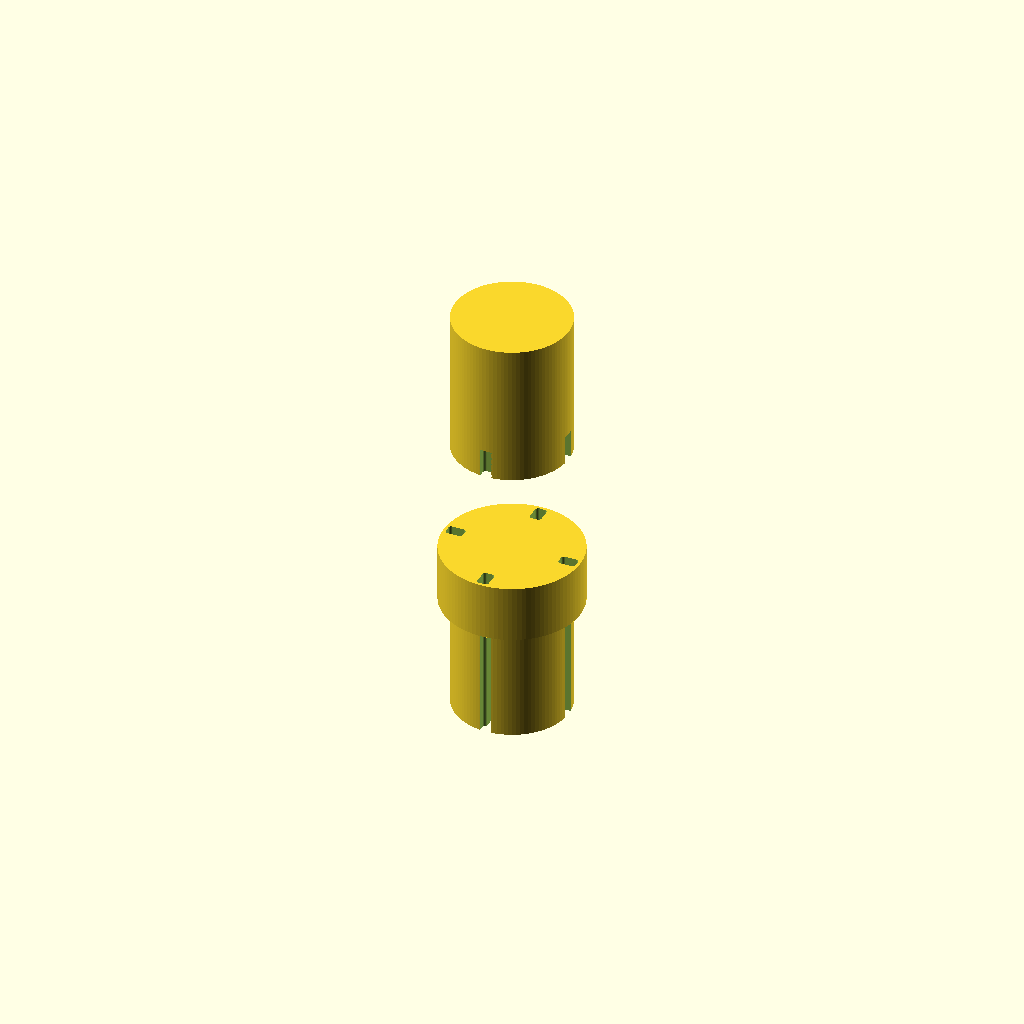
Cell 1: the model at its default parameters.
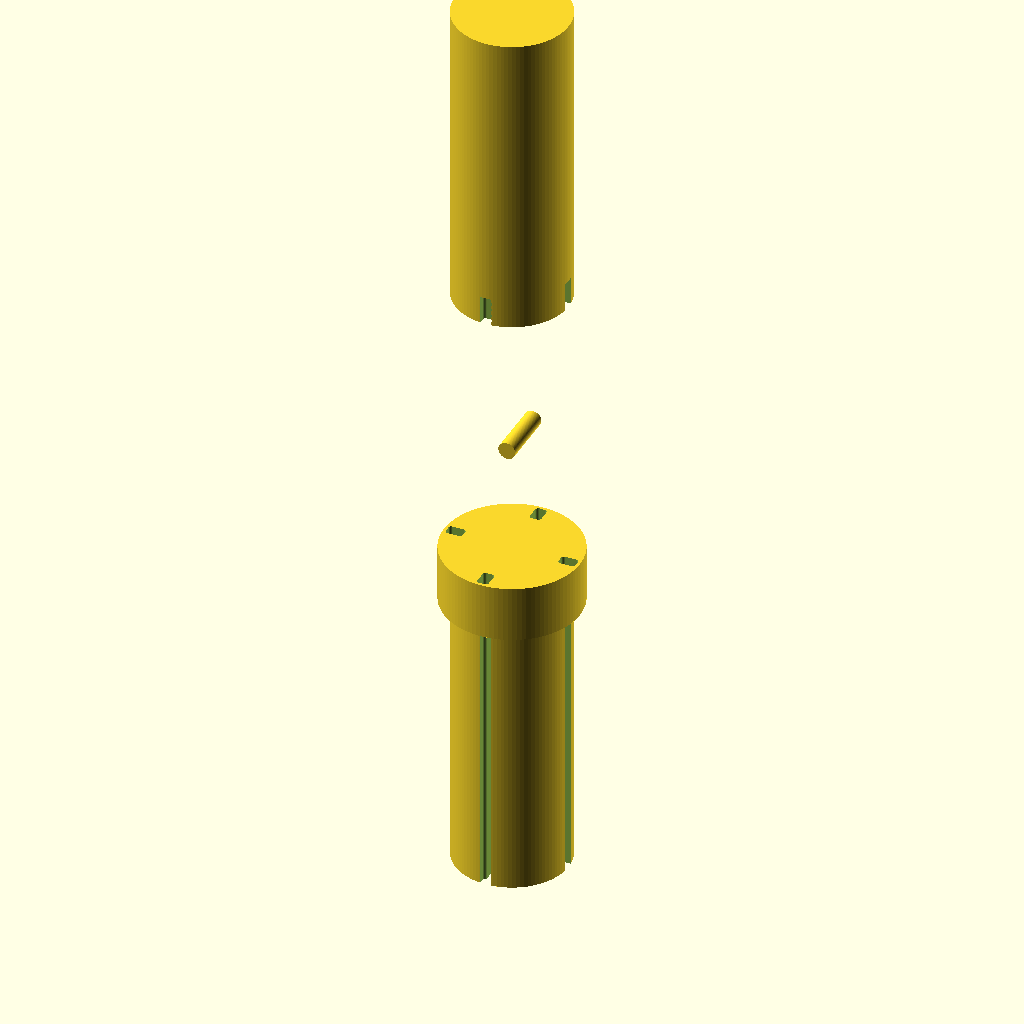
Cell 2 — body_length set to 120, the other parameters unchanged.
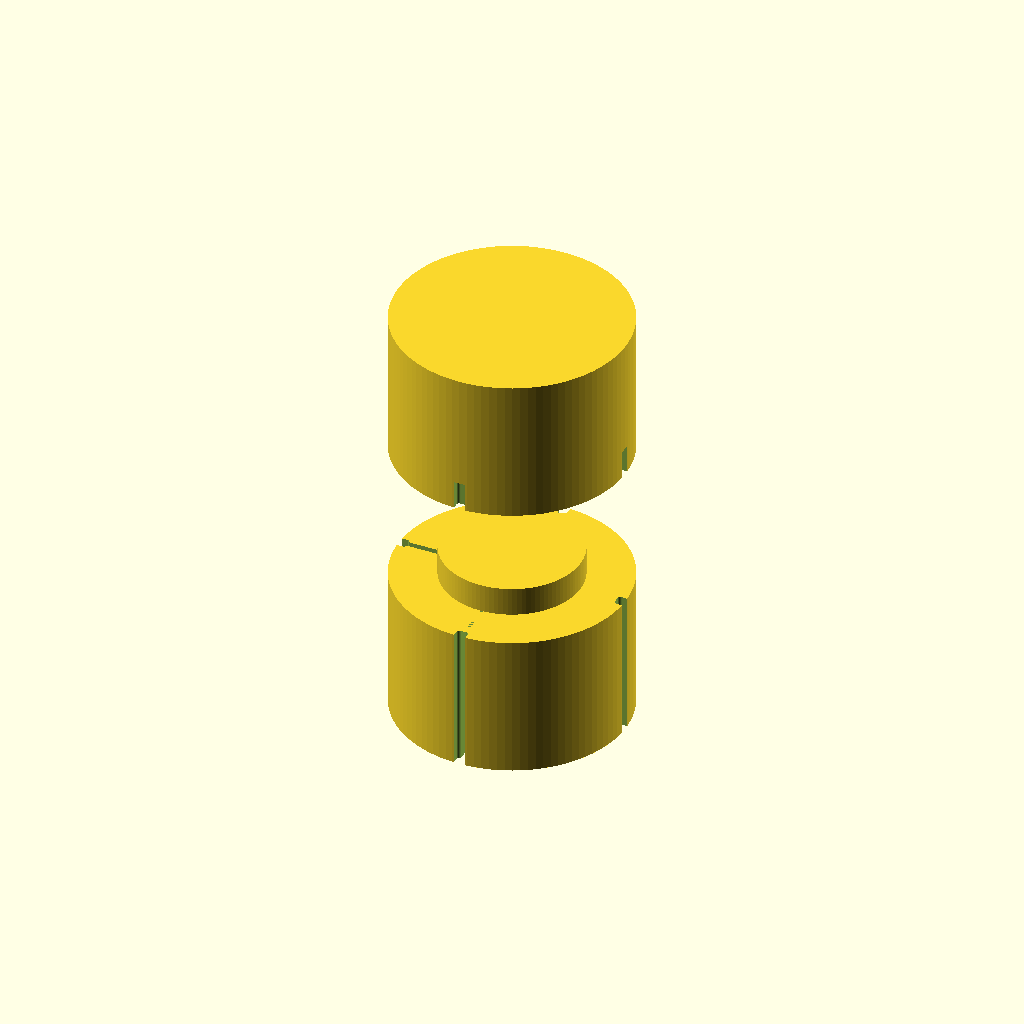
Cell 3 — body_radius set to 20, the other parameters unchanged.
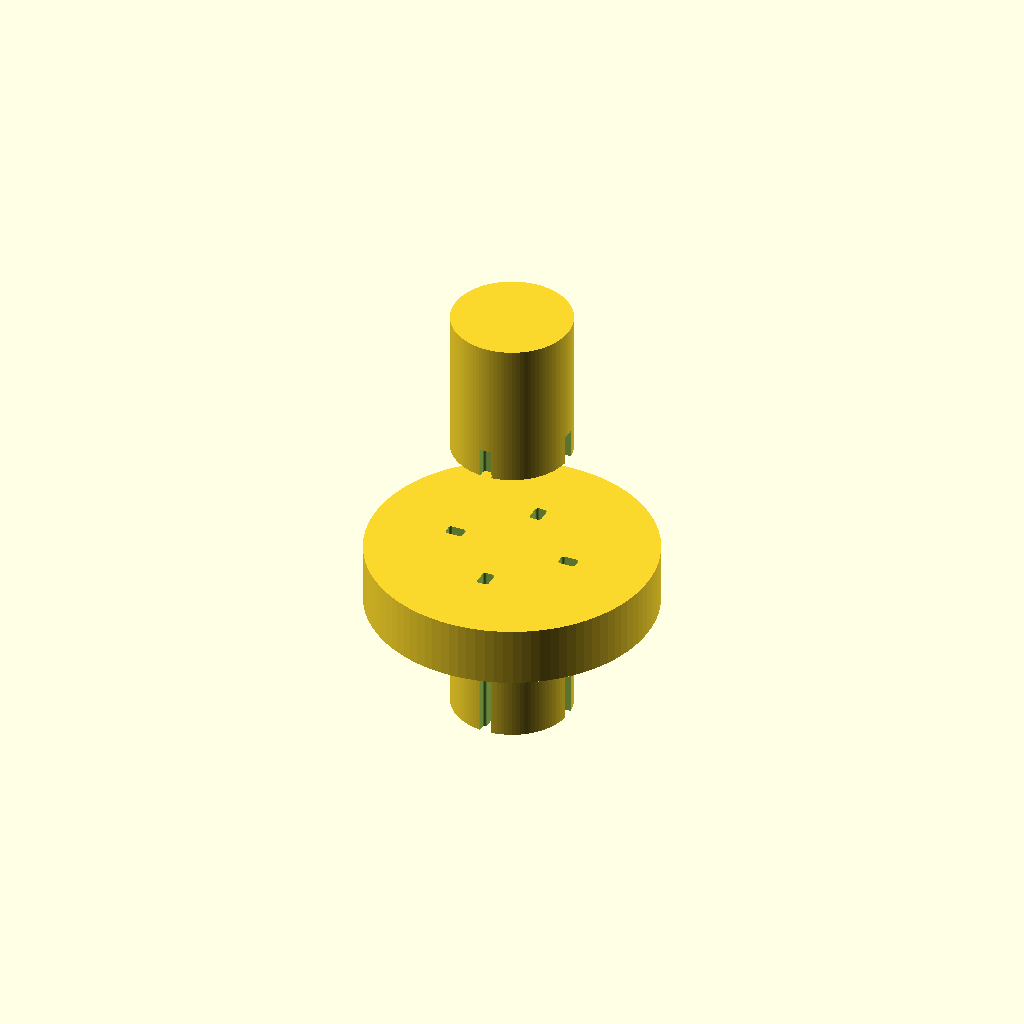
Cell 4: the same model with bulge_radius = 24.
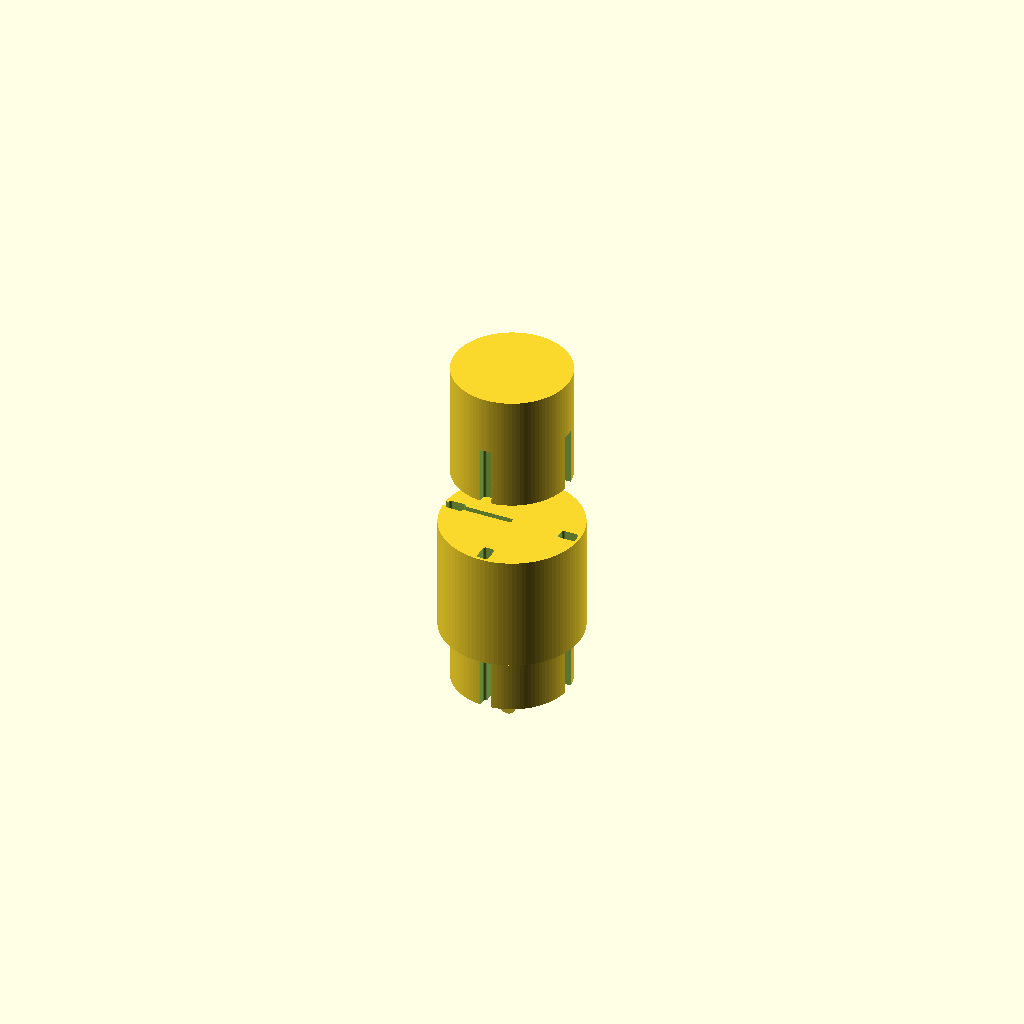
Cell 5: bulge_length = 20 (everything else at default).
All cells are drawn from one camera (rotation 55°, 0°, 25°, orthographic, colour scheme Cornfield), so only the parameter changes between them.
The OpenSCAD source (TracePart/objfile_25/output_0/objfile_25.scad):

$fn = 100; // Smoothness

// Parameters
body_length = 60;
body_radius = 10;
bulge_radius = 12;
bulge_length = 10;
slot_width = 1;
slot_depth = 2;
screw_radius = 1.5;
screw_length = 10;
screw_offset = 25;

// Main assembly
module flexible_coupling() {
    union() {
        central_body();
        clamping_screw( screw_offset);
        clamping_screw(-screw_offset);
    }
}

// Central body with bulge and slots
module central_body() {
    difference() {
        union() {
            // Left and right cylindrical sections
            translate([0, 0, -body_length/2 + bulge_length/2])
                cylinder(h = (body_length - bulge_length)/2, r = body_radius);
            translate([0, 0, body_length/2 - bulge_length/2])
                cylinder(h = (body_length - bulge_length)/2, r = body_radius);

            // Central bulge
            translate([0, 0, -bulge_length/2])
                cylinder(h = bulge_length, r = bulge_radius);
        }

        // Straight slots
        for (i = [-1, 0, 1]) {
            translate([-body_radius, 0, i * 10])
                cube([2 * body_radius, slot_width, slot_depth], center = true);
        }

        // Helical slots (approximated with rotated straight cuts)
        for (i = [0 : 3]) {
            rotate([0, 0, i * 90])
                translate([0, 0, -body_length/2])
                    linear_extrude(height = body_length)
                        offset(r = 0.5)
                            polygon(points=[[body_radius-1, -slot_width/2], [body_radius+1, -slot_width/2], [body_radius+1, slot_width/2], [body_radius-1, slot_width/2]]);
        }

        // Clamping screw holes
        translate([0, body_radius - 2, screw_offset])
            rotate([90, 0, 0])
                cylinder(h = 2 * body_radius, r = screw_radius, center = true);
        translate([0, body_radius - 2, -screw_offset])
            rotate([90, 0, 0])
                cylinder(h = 2 * body_radius, r = screw_radius, center = true);

        // Shaft clamping slit
        translate([0, 0, -body_length/2])
            rotate([0, 0, 0])
                cube([slot_width, 2 * body_radius, body_length], center = true);
    }
}

// Clamping screw
module clamping_screw(z_pos) {
    translate([0, body_radius - 2, z_pos])
        rotate([90, 0, 0])
            cylinder(h = screw_length, r = screw_radius);
}

// Render the model
flexible_coupling();
Parameter table extracted from the source (name, type, default, range or options):
body_length: number, default 60
body_radius: number, default 10
bulge_radius: number, default 12
bulge_length: number, default 10
slot_width: number, default 1
slot_depth: number, default 2
screw_radius: number, default 1.5
screw_length: number, default 10
screw_offset: number, default 25
